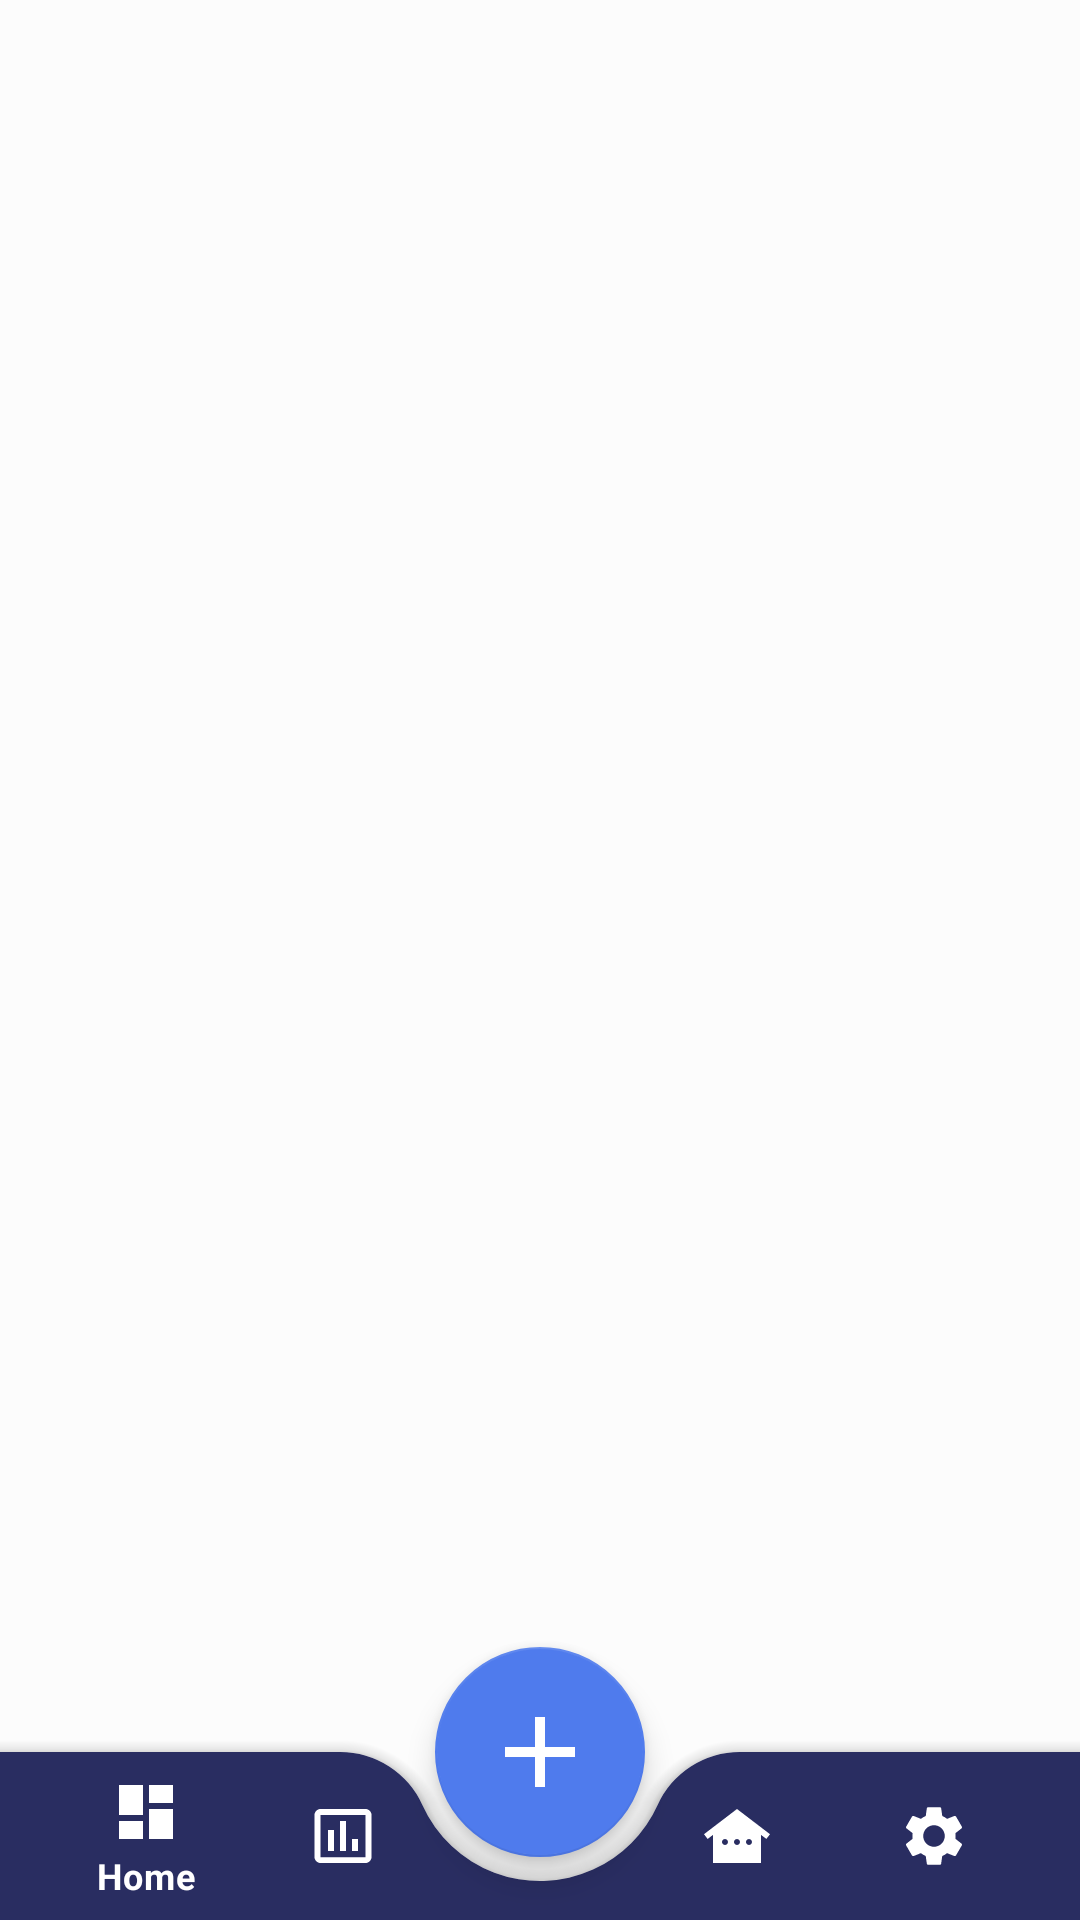

Reconstruct the res/layout file that produces this screen, plus the resources it refers to.
<!-- AndroidManifest.xml: application theme Theme.SmartHome -->
<!-- res/layout/activity_main_dash_board_active.xml -->
<?xml version="1.0" encoding="utf-8"?>
<androidx.coordinatorlayout.widget.CoordinatorLayout
    xmlns:android="http://schemas.android.com/apk/res/android"
    xmlns:app="http://schemas.android.com/apk/res-auto"
    xmlns:tools="http://schemas.android.com/tools"
    android:layout_width="match_parent"
    android:layout_height="match_parent"
    android:background="@color/gray_bg"
    tools:context=".MainDashBoard">


    <FrameLayout
        android:id="@+id/frame_layout"
        android:layout_width="match_parent"
        android:layout_height="match_parent" />

    <androidx.constraintlayout.widget.ConstraintLayout
        android:layout_width="match_parent"
        android:layout_height="wrap_content"
        >





    </androidx.constraintlayout.widget.ConstraintLayout>

    <com.google.android.material.bottomappbar.BottomAppBar
        android:id="@+id/bottomAppBar"
        android:layout_width="wrap_content"
        android:layout_height="wrap_content"
        android:layout_gravity="bottom"
        app:fabAlignmentMode="center"
        app:fabCradleMargin="8dp"
        app:fabCradleRoundedCornerRadius="30dp"
        app:fabCradleVerticalOffset="0dp"
        app:hideOnScroll="true"
        app:backgroundTint="#292D61"
        >

        <com.google.android.material.bottomnavigation.BottomNavigationView
            android:id="@+id/bottomNavigationView"
            android:layout_width="wrap_content"
            android:layout_height="wrap_content"
            android:background="@drawable/bottom_app_bar"
            app:itemIconTint="@color/white"
            app:itemTextColor="@color/white"
            android:layout_marginRight="16dp"
            app:menu="@menu/bottom_navigation_menu"
            />
    </com.google.android.material.bottomappbar.BottomAppBar>

    <com.google.android.material.floatingactionbutton.FloatingActionButton
        android:id="@+id/floatingactionbutton"
        android:layout_width="wrap_content"
        android:layout_height="wrap_content"
        android:layout_marginBottom="20dp"
        android:src="@drawable/baseline_add_24"
        app:backgroundTint="@color/blue_sec"
        app:fabCustomSize="70dp"
        app:layout_anchor="@id/bottomAppBar"
        app:maxImageSize="40dp"
        app:shapeAppearanceOverlay="@style/ShapeAppearanceOverlayExtended"
        app:tint="#fff"
        />

</androidx.coordinatorlayout.widget.CoordinatorLayout>
<!-- resources referenced by this layout -->
<resources>
  <color name="blue_sec">#FF4F7BED</color>
  <color name="gray_bg">#FFFCFCFC</color>
  <color name="white">#FFFFFFFF</color>
  <!-- drawable baseline_add_24 (drawable) -->
  <vector android:height="24dp" android:tint="#707070"
      android:viewportHeight="24" android:viewportWidth="24"
      android:width="24dp" xmlns:android="http://schemas.android.com/apk/res/android">
      <path android:fillColor="@android:color/white" android:pathData="M19,13h-6v6h-2v-6H5v-2h6V5h2v6h6v2z"/>
  </vector>
  <!-- drawable bottom_app_bar (drawable) -->
  <?xml version="1.0" encoding="utf-8"?>
  <shape android:shape="rectangle" xmlns:android="http://schemas.android.com/apk/res/android"
      >
  </shape>
  <style name="ShapeAppearanceOverlayExtended" parent="">
          <item name="android:tint">#fff</item>
          <item name="cornerFamily">rounded</item>
          <item name="cornerSizeTopLeft">50%</item>
          <item name="cornerSizeTopRight">50%</item>
          <item name="cornerSizeBottomLeft">50%</item>
          <item name="cornerSizeBottomRight">50%</item>
      </style>
  <style name="Theme.SmartHome" parent="Theme.MaterialComponents.DayNight.NoActionBar">
          
          <item name="colorPrimary">@color/blue_main</item>
          <item name="colorPrimaryVariant">@color/purple_700</item>
          <item name="colorOnPrimary">@color/white</item>
          
          <item name="colorSecondary">@color/teal_200</item>
          <item name="colorSecondaryVariant">@color/teal_700</item>
          <item name="colorOnSecondary">@color/black</item>
          
          <item name="android:statusBarColor">?attr/colorPrimaryVariant</item>
          
      </style>
  <color name="blue_main">#FF1C4984</color>
  <color name="purple_700">#FF3700B3</color>
  <color name="teal_200">#FF03DAC5</color>
  <color name="teal_700">#FF018786</color>
  <color name="black">#FF000000</color>
</resources>
